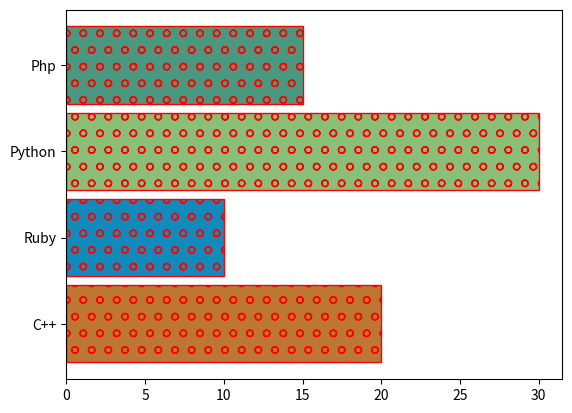

The matplotlib source for this figure:
import matplotlib.pyplot as plt
from matplotlib import cm
import math
import numpy as np
 
# langages de programmation
y_labels = [ 'C++', 'Ruby', 'Python', 'Php' ]
 
# x_values indique sur l'axe des x où on doit situer
# la barre verticale
x_values = [ 1, 2, 3, 4 ]
 
# y_values représentent les données associées à chaque langage
y_values = [ 20, 10, 30, 15 ]
"""
#====Barres horinzontales========
plt.bar(x=x_values, height=y_values, #valeurs en x, valeurs en y
   width=0.9, #largeure de chaque barres
   color='red', #couleur de chaque barres
   tick_label = y_labels) #légende des barres
"""

#====Barres verticales========
plt.barh(y=x_values, width=y_values, height=0.9,
   color=['#be7733', '#138ABc', '#89bf76', '#4A987f'],
   tick_label = y_labels,
   hatch="o", #effet "<symb>" dans les barres
   edgecolor='red') #couleur du hatch

#plt.savefig('img/plot_bar_chart.png')
plt.show()
